Run: headless pygame with SDL's dummy video driver; simulated clock (each Clock.tick advances the game by its frame time, no real sleeping); random seed 0; keys injected as events and as key.get_pressed() state; no mouse input.
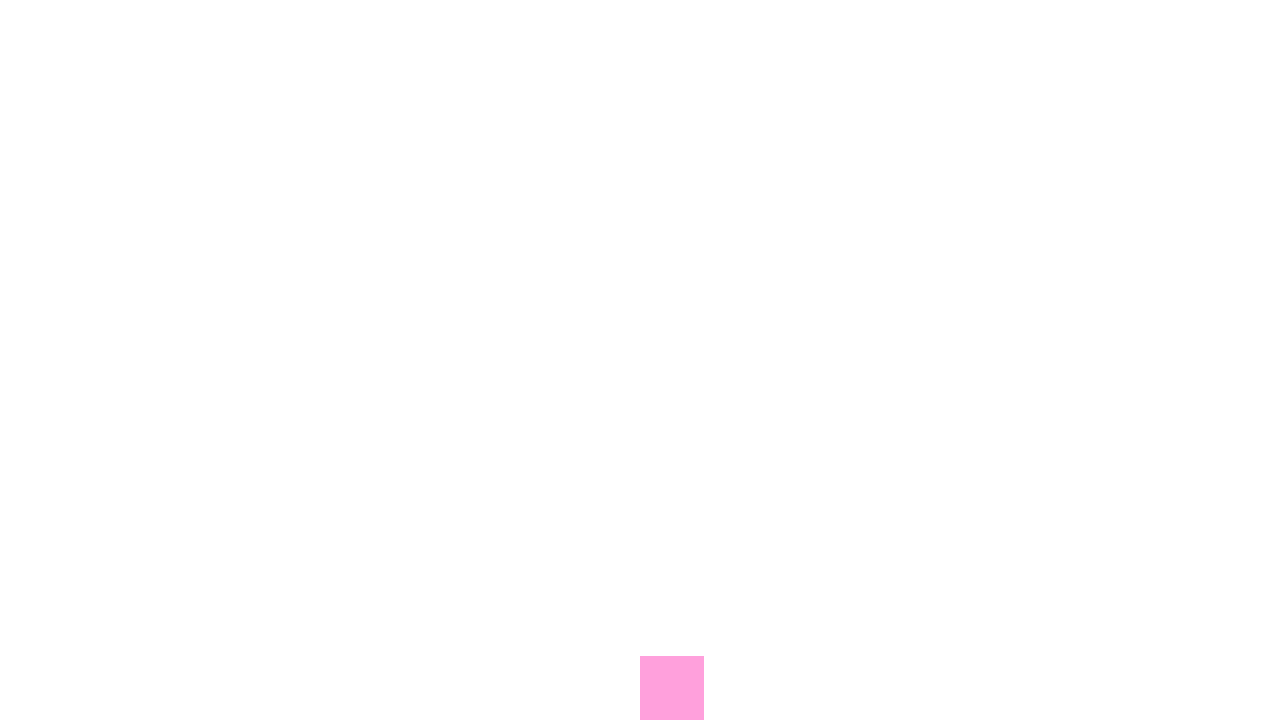
Frame 1 of 4 · flips 1–60 · no input
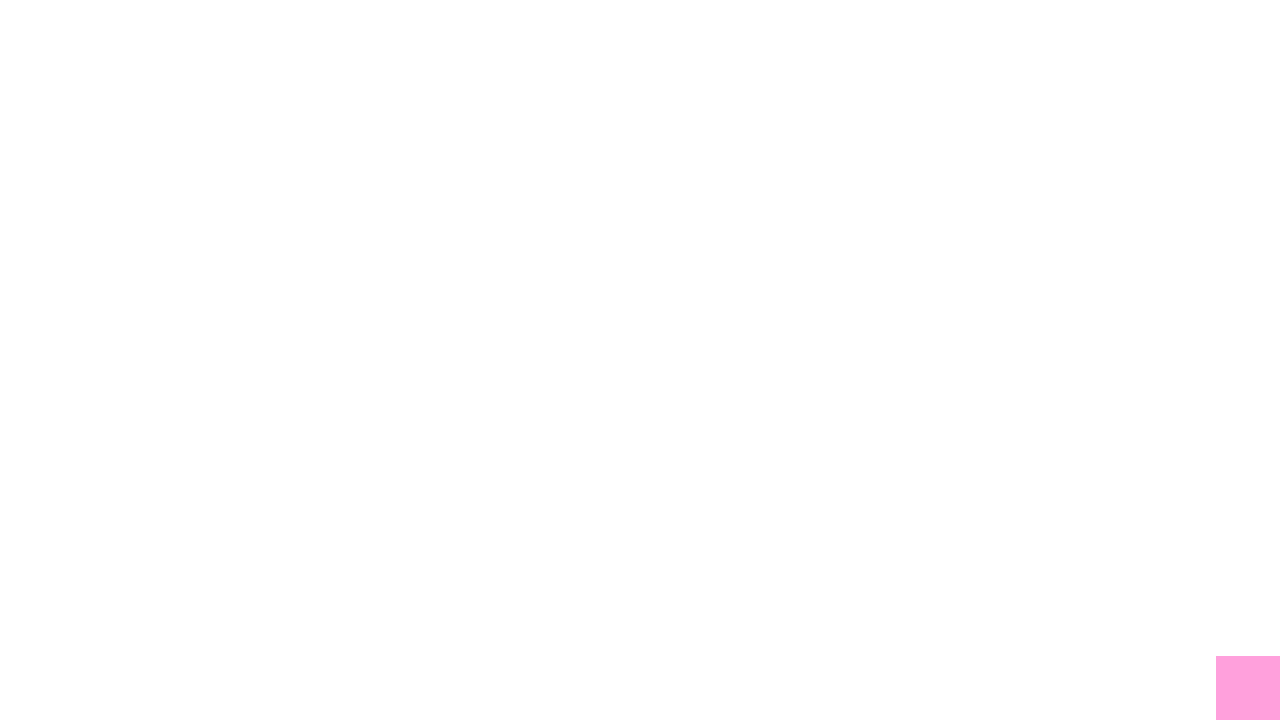
Frame 2 of 4 · flips 61–180 · tapped SPACE, RETURN · held RIGHT (→), D
Frame 3 of 4 · flips 181–300 · held DOWN (↓), S · screen unchanged from frame 2, image omitted
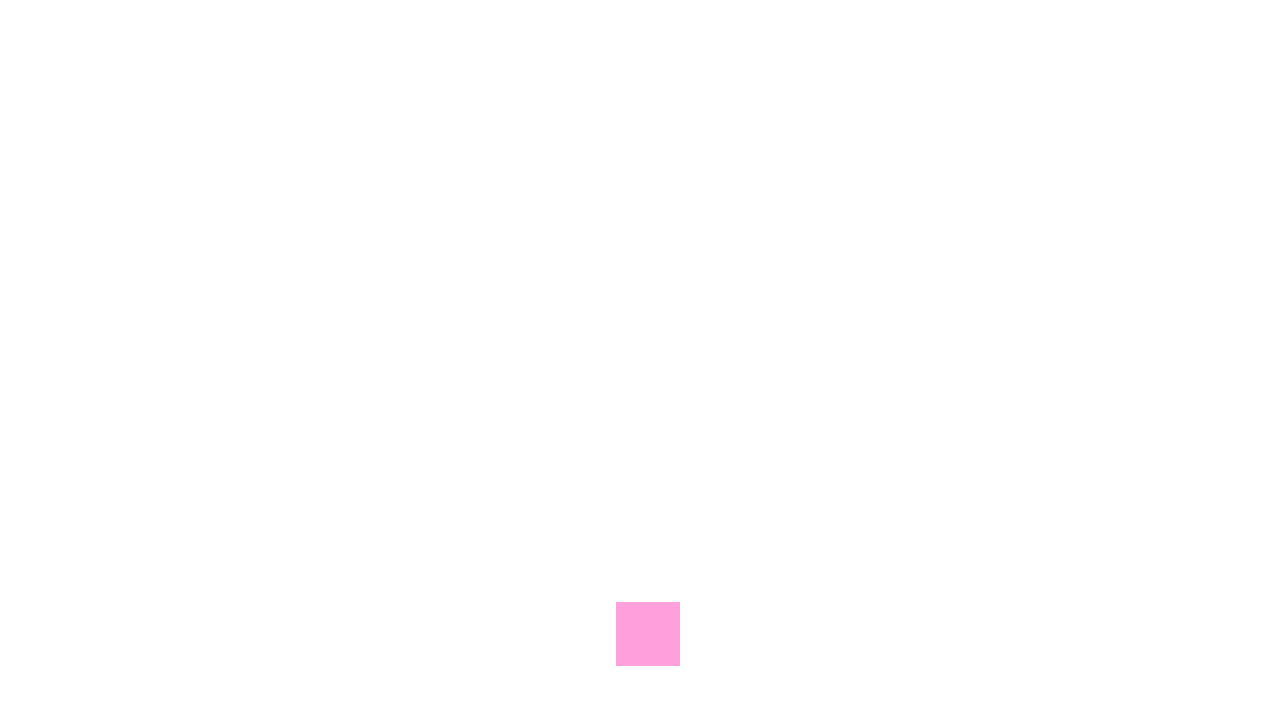
Frame 4 of 4 · flips 301–420 · held LEFT (←), A, UP (↑), W

The pygame program that drew these frames:

import pygame

pygame.init()

CHRCOLOR = (255, 160, 220)
WIDTH = 1280
HEIGHT = 720
GRAVITY = 15
ACELETION = 5
DESACELERATION = 1
JUMPHEIGHT = 15

screen = pygame.display.set_mode((WIDTH, HEIGHT))
clock = pygame.time.Clock()
pygame.display.set_caption("Office Glyphs")

class player(object):
    def __init__(self, x, y, width, height):
        self.x = x
        self.y = y
        self.width = width
        self.height = height
        self.hSpeed = 0
        self.vSpeed = GRAVITY

def redrawWindow():
    screen.fill("white")
    pygame.draw.rect(screen, CHRCOLOR, (Jonas.x, Jonas.y, Jonas.width, Jonas.height))
    pygame.display.update()
    clock.tick(60)

Jonas = player(WIDTH // 2, HEIGHT // 2, 64, 64)
rodando = True
while rodando:

    if Jonas.hSpeed > 0:
        Jonas.hSpeed -= DESACELERATION
    elif Jonas.hSpeed < 0:
        Jonas.hSpeed += DESACELERATION
    
    if Jonas.vSpeed > GRAVITY:
        Jonas.vSpeed -= DESACELERATION
    elif Jonas.vSpeed < GRAVITY:
        Jonas.vSpeed += DESACELERATION

    for event in pygame.event.get():
        if event.type == pygame.QUIT:
            rodando = False
    
    keys = pygame.key.get_pressed()

    if keys[pygame.K_RIGHT]:#Movement
        Jonas.hSpeed = ACELETION
    if keys[pygame.K_LEFT]:
        Jonas.hSpeed = -ACELETION
    if keys[pygame.K_UP] and Jonas.y == HEIGHT - Jonas.height:
        Jonas.vSpeed = -JUMPHEIGHT
    if keys[pygame.K_DOWN]:
        Jonas.vSpeed += ACELETION
    
    if Jonas.hSpeed > 0:#Gravidade
        if Jonas.x + Jonas.hSpeed + Jonas.width >= WIDTH:
            Jonas.x = WIDTH - Jonas.width
        else:
            Jonas.x += Jonas.hSpeed
    if Jonas.hSpeed < 0:
        if Jonas.x + Jonas.hSpeed <= 0:
            Jonas.x = 0
        else:
            Jonas.x += Jonas.hSpeed
    if Jonas.vSpeed > 0:
        if Jonas.y + Jonas.vSpeed + Jonas.height >= HEIGHT:
            Jonas.y = HEIGHT - Jonas.height
        else:
            Jonas.y += Jonas.vSpeed
    if Jonas.vSpeed < 0:
        if Jonas.y + Jonas.vSpeed <= 0:
            Jonas.y = 0
        else:
            Jonas.y += Jonas.vSpeed

    redrawWindow()

pygame.quit()
